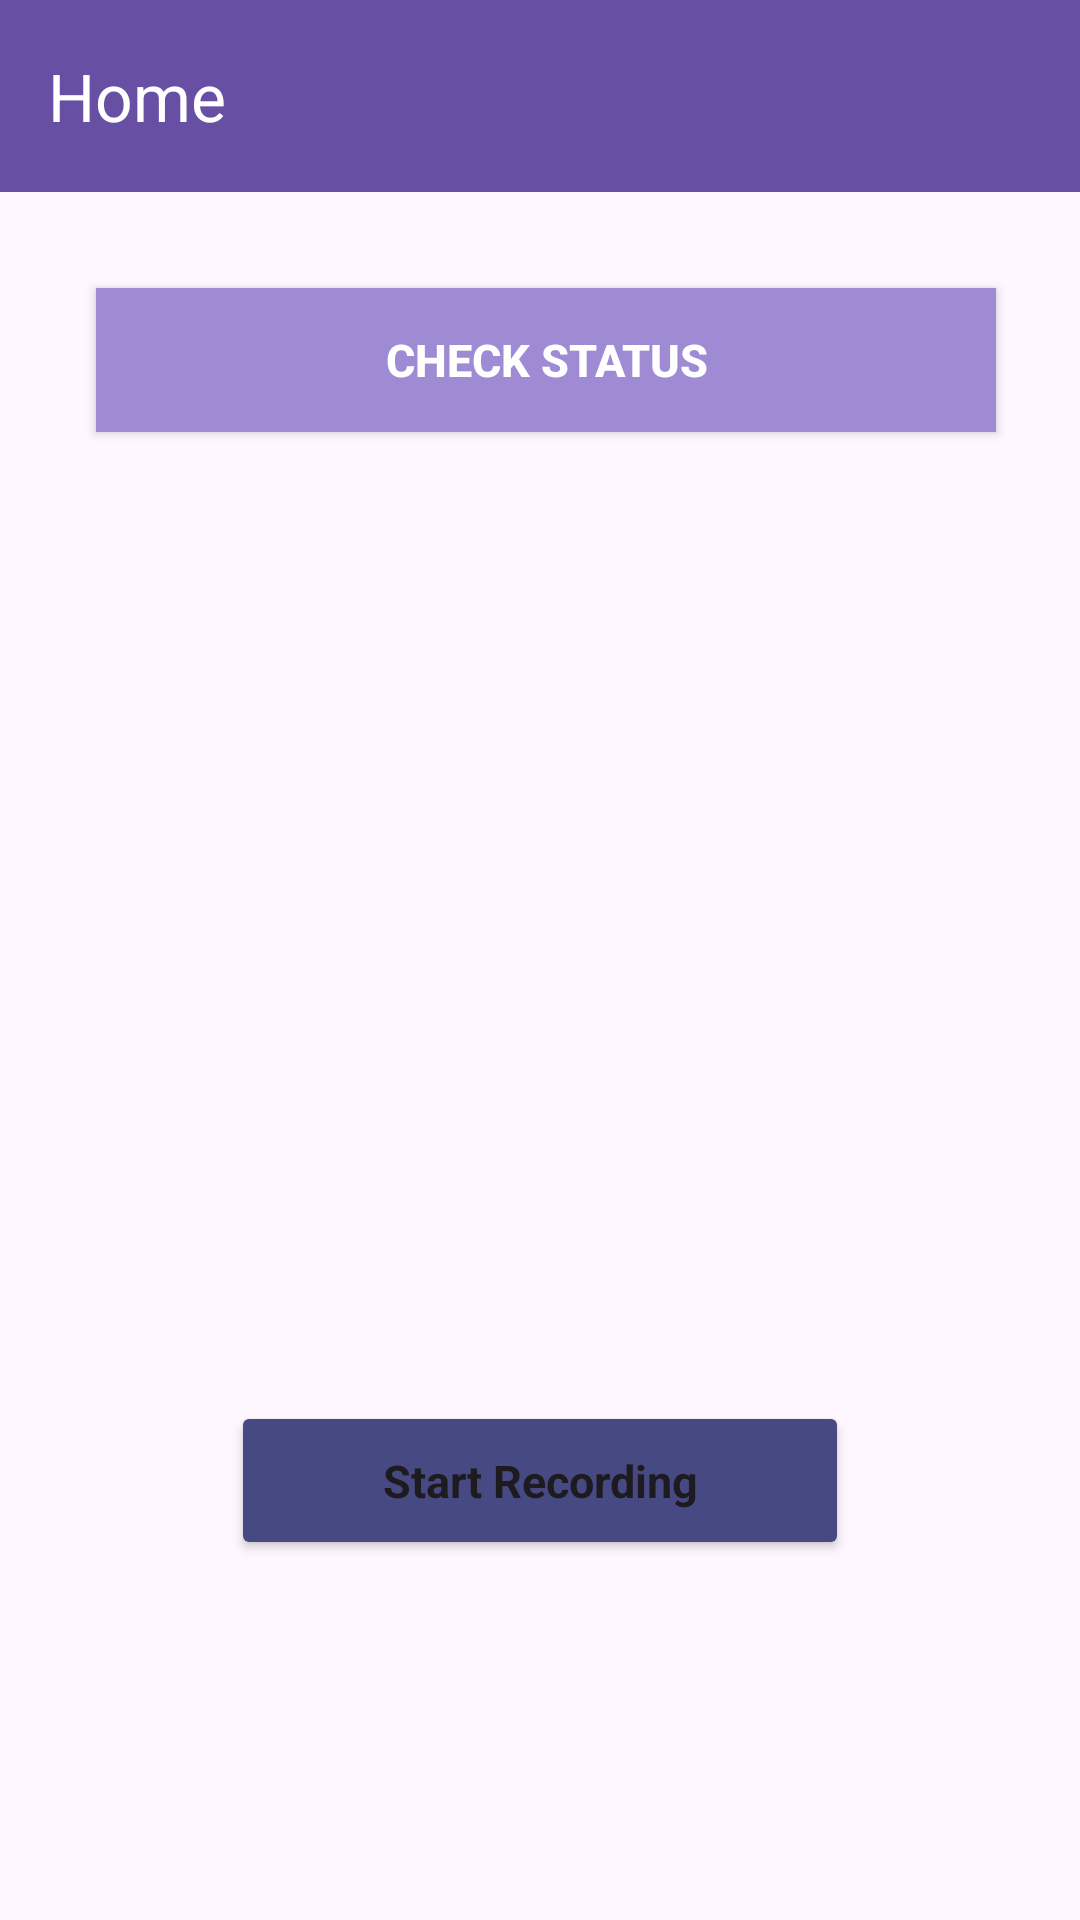

This screen was rendered from an Android layout file. Write that file and the resources it references.
<!-- AndroidManifest.xml: application theme Theme.MCO3JavaVersion -->
<!-- res/layout/fragment_home.xml -->
<?xml version="1.0" encoding="utf-8"?>
<FrameLayout xmlns:android="http://schemas.android.com/apk/res/android"
    xmlns:app="http://schemas.android.com/apk/res-auto"
    xmlns:tools="http://schemas.android.com/tools"
    android:id="@+id/fragment_home"
    android:layout_width="match_parent"
    android:layout_height="match_parent"
    tools:context=".HomeFragment">

    <androidx.constraintlayout.widget.ConstraintLayout
        android:layout_width="match_parent"
        android:layout_height="match_parent">

        <androidx.appcompat.widget.Toolbar
            android:id="@+id/toolbar"
            android:layout_width="match_parent"
            android:layout_height="wrap_content"
            android:background="?attr/colorPrimary"
            android:minHeight="?attr/actionBarSize"
            android:theme="?attr/actionBarTheme"
            app:layout_constraintEnd_toEndOf="parent"
            app:layout_constraintStart_toStartOf="parent"
            app:layout_constraintTop_toTopOf="parent"
            app:title="Home"
            app:titleTextColor="#FFFFFF" />

        <Button
            android:id="@+id/btn_check_status"
            android:layout_width="300dp"
            android:layout_height="48dp"
            android:layout_marginStart="50dp"
            android:layout_marginTop="32dp"
            android:layout_marginEnd="50dp"
            android:background="#E8ECF6"
            android:backgroundTint="#9E8BD3"
            android:text="CHECK STATUS"
            android:textColor="@color/white"
            android:textSize="15sp"
            android:textStyle="bold"
            app:layout_constraintEnd_toEndOf="parent"
            app:layout_constraintHorizontal_bias="0.454"
            app:layout_constraintStart_toStartOf="parent"
            app:layout_constraintTop_toBottomOf="@+id/toolbar" />

        <Button
            android:id="@+id/recordingButton"
            android:layout_width="206dp"
            android:layout_height="53dp"
            android:layout_marginStart="30dp"
            android:layout_marginEnd="30dp"
            android:layout_marginBottom="120dp"
            android:backgroundTint="#474983"
            android:text="Start Recording"
            android:textAppearance="@style/TextAppearance.AppCompat.Large"
            android:textColorLink="#FFFFFF"
            android:textSize="15sp"
            android:textStyle="bold"
            app:layout_constraintBottom_toBottomOf="parent"
            app:layout_constraintEnd_toEndOf="parent"
            app:layout_constraintStart_toStartOf="parent" />
    </androidx.constraintlayout.widget.ConstraintLayout>

</FrameLayout>
<!-- resources referenced by this layout -->
<resources>
  <style name="Theme.MCO3JavaVersion" parent="Base.Theme.MCO3JavaVersion" />
  <style name="Base.Theme.MCO3JavaVersion" parent="Theme.Material3.DayNight.NoActionBar">
          
          
      </style>
  <!-- not gathered from this repository: default colours our renderer supplied (Android Studio template values) -->
  <color name="white">#FFFFFFFF</color>
</resources>
